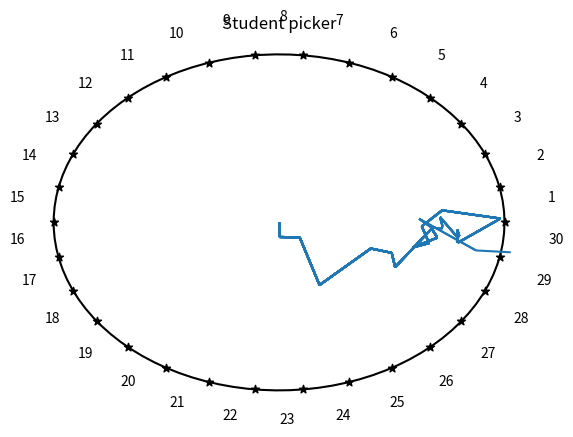

This figure's Python source:
import numpy as np
import matplotlib.pyplot as plt
from matplotlib import collections

def get_new_point(point, mu=1.0):
	distance = - np.log(1 - np.random.random()) /  mu
	direction = np.random.random()*2*np.pi
	delta_x = distance*np.cos(direction)
	delta_y = distance*np.sin(direction)
	new_position = (point[0] + delta_x, point[1] + delta_y)
	return new_position

#----------------------------
num_students = 30
radius = 10.
point = (0,0)
pause = 0.3
mu = 1.0
#----------------------------

interval = 2*np.pi / num_students
angles = [0.]
val = 0.
for _ in range(num_students - 1):
	val += interval
	angles.append(val)
angles = np.array(angles)
chars = angles + (interval/2)
marker_x = radius*np.cos(angles)
marker_y = radius*np.sin(angles)
char_x = radius*1.2*np.cos(chars)
char_y = radius*1.2*np.sin(chars)
texts = np.linspace(1, num_students, num_students).astype('int')

theta = np.linspace(0,2*np.pi, 100)
displacement = 0.
lines = []
fig, ax = plt.subplots()
ax.plot(radius*np.cos(theta),radius*np.sin(theta), c="black")
ax.scatter(marker_x,marker_y, c="black", marker="*")
for i in range(num_students):
	plt.text(char_x[i], char_y[i], str(texts[i]))
ax.set_title("Student picker")
plt.axis('off')
while displacement < radius:
	new_point = get_new_point(point, mu=mu)
	displacement = np.sqrt(new_point[0]**2 + new_point[1]**2)
	lines.append([point, new_point])
	point = new_point
	col = collections.LineCollection(lines)
	ax.add_collection(col)
	plt.draw()
	plt.pause(pause)
plt.show()
